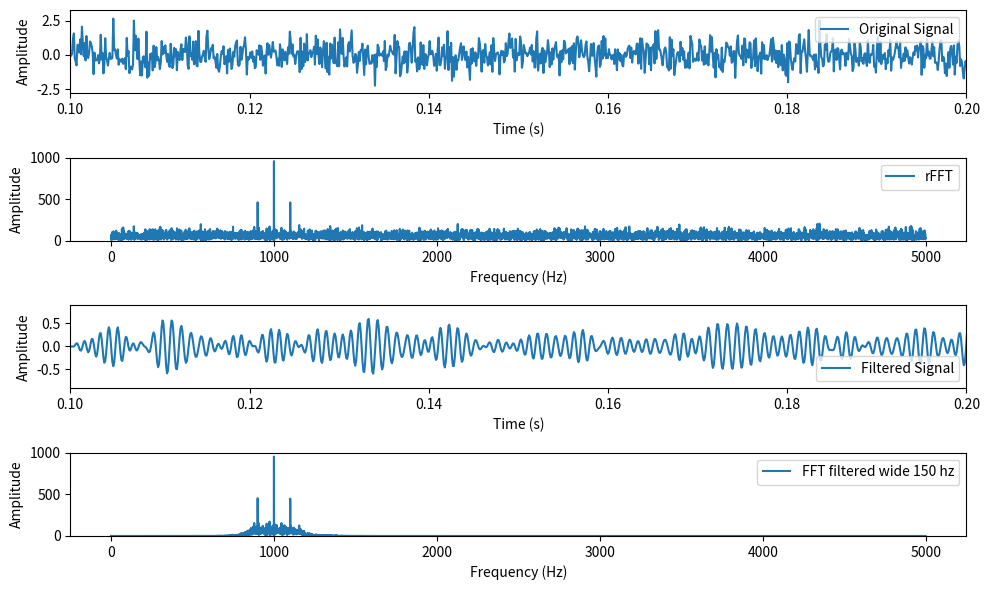

Here is the Python script that generated this plot:
import numpy as np
import matplotlib.pyplot as plt
from scipy.signal import butter, lfilter, freqz

# Generate a 1 kHz sine wave with noise
fs = 10_000  # Sampling frequency (Hz)
t = np.linspace(0, 1, fs, endpoint=False)
signal =  0.2*np.sin(2 * np.pi * 1000 * t) + 0.7*np.random.normal(0, 1, len(t)) + \
          0.1*np.sin(2 * np.pi * 900 * t) + 0.1*np.sin(2 * np.pi * 1100 * t)

# Compute the FFT of the signal
fft_result = np.fft.rfft(signal)
freq = np.fft.rfftfreq(len(t), d=1/fs)

max_signal_freq = freq[np.argmax(np.abs(fft_result))]
# Design a bandpass filter
band_wide = 150 # in hz
lowcut, highcut = max_signal_freq-band_wide, max_signal_freq+band_wide  # Frequency range (Hz)
order = 4  # Filter order
nyq = 0.5 * fs
low = lowcut / nyq
high = highcut / nyq
b, a = butter(order, [low, high], btype='band')

# Apply the filter
filtered_signal = lfilter(b, a, signal)

# Plot the original signal, FFT, and filtered signal
plt.figure(figsize=(10, 6))
plt.subplot(4, 1, 1)
plt.plot(t, signal, label='Original Signal')
plt.xlabel('Time (s)')
plt.ylabel('Amplitude')
plt.xlim(0.10, 0.20)
plt.legend()

plt.subplot(4, 1, 2)
plt.plot(freq, np.abs(fft_result), label='rFFT')
plt.xlabel('Frequency (Hz)')
plt.ylabel('Amplitude')
plt.ylim(0, 1000)
plt.legend()

plt.subplot(4, 1, 3)
plt.plot(t, filtered_signal, label='Filtered Signal')
plt.xlabel('Time (s)')
plt.ylabel('Amplitude')
plt.xlim(0.10, 0.20)
plt.legend()

# Compute the FFT of the signal
fft_result2 = np.fft.fft(filtered_signal)

plt.subplot(4, 1, 4)
plt.plot(freq, np.abs(fft_result2[0:len(freq)]), label=f'FFT filtered wide {band_wide} hz')
plt.xlabel('Frequency (Hz)')
plt.ylabel('Amplitude')
plt.ylim(0, 1000)
plt.legend()

plt.tight_layout()
plt.show()
